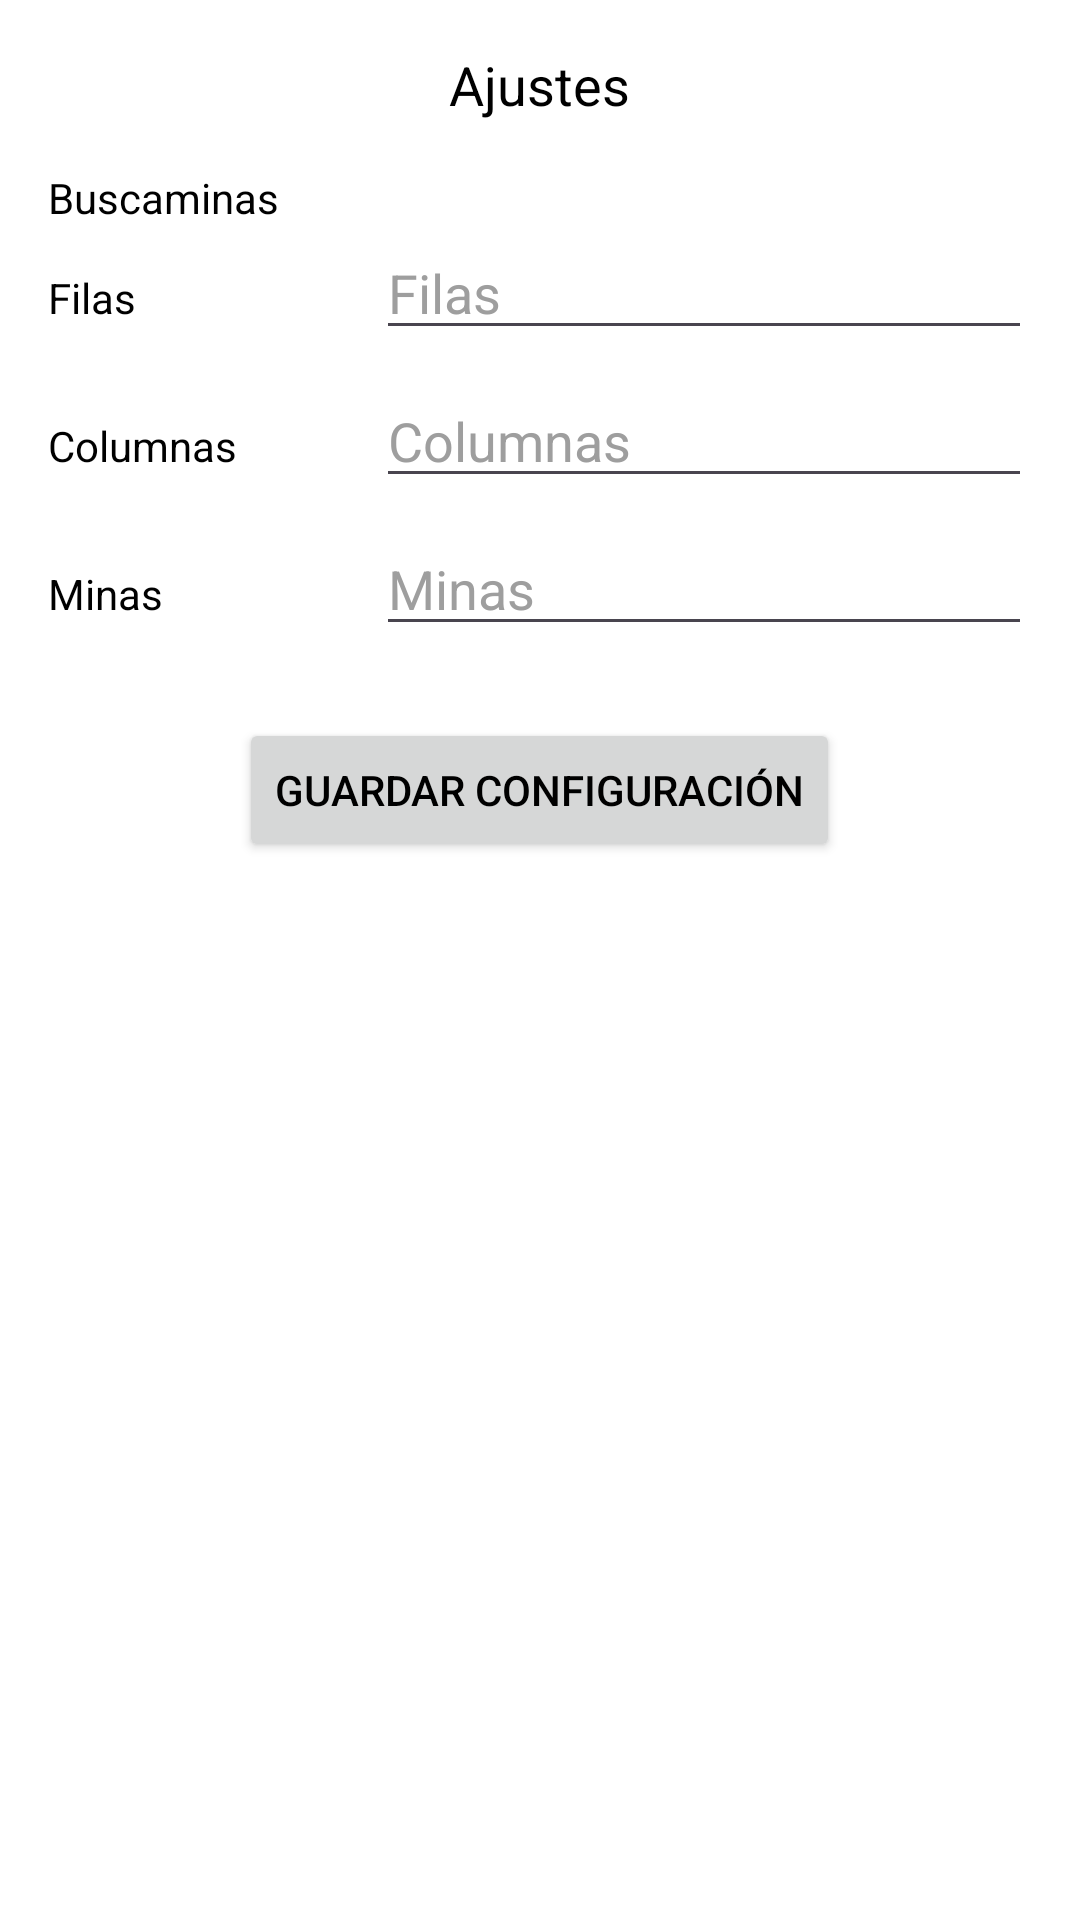

Here is an Android app screen rendered from its layout file. Give the layout XML and the strings, colors and styles it references.
<!-- AndroidManifest.xml: application theme PracticaAndroidTheme -->
<!-- res/layout/settings_fragment.xml -->
<LinearLayout xmlns:android="http://schemas.android.com/apk/res/android"
    xmlns:tools="http://schemas.android.com/tools"
    android:layout_width="match_parent"
    android:layout_height="match_parent"
    android:orientation="vertical"
    android:padding="16dp"
    tools:context=".ui.settings.SettingsFragment">

    <TextView
        android:layout_width="wrap_content"
        android:layout_height="wrap_content"
        android:layout_gravity="center_horizontal"
        android:paddingBottom="16dp"
        android:text="@string/action_settings"
        android:textSize="18sp" />

    <TextView
        android:id="@+id/textView3"
        android:layout_width="match_parent"
        android:layout_height="wrap_content"
        android:text="@string/minesweeper" />

    <LinearLayout
        android:layout_width="match_parent"
        android:layout_height="wrap_content"
        android:orientation="horizontal"
        android:paddingBottom="8dp">

        <TextView
            android:layout_width="0dp"
            android:layout_height="wrap_content"
            android:layout_weight="1"
            android:gravity="start"
            android:paddingEnd="6dp"
            android:text="@string/rows" />

        <EditText
            android:id="@+id/editTextRows"
            android:layout_width="0dp"
            android:layout_height="wrap_content"
            android:layout_weight="2"
            android:hint="@string/rows"
            android:inputType="number" />
    </LinearLayout>

    <LinearLayout
        android:layout_width="match_parent"
        android:layout_height="wrap_content"
        android:orientation="horizontal"
        android:paddingBottom="8dp">

        <TextView
            android:layout_width="0dp"
            android:layout_height="wrap_content"
            android:layout_weight="1"
            android:gravity="start"
            android:paddingEnd="6dp"
            android:text="@string/columns" />

        <EditText
            android:id="@+id/editTextCols"
            android:layout_width="0dp"
            android:layout_height="wrap_content"
            android:layout_weight="2"
            android:hint="@string/columns"
            android:inputType="number" />
    </LinearLayout>

    <LinearLayout
        android:layout_width="match_parent"
        android:layout_height="wrap_content"
        android:orientation="horizontal"
        android:paddingBottom="8dp">

        <TextView
            android:layout_width="0dp"
            android:layout_height="wrap_content"
            android:layout_weight="1"
            android:gravity="start"
            android:paddingEnd="6dp"
            android:text="@string/mines" />

        <EditText
            android:id="@+id/editTextMines"
            android:layout_width="0dp"
            android:layout_height="wrap_content"
            android:layout_weight="2"
            android:hint="@string/mines"
            android:inputType="number" />
    </LinearLayout>

    <Button
        android:id="@+id/saveConfigButton"
        android:layout_width="wrap_content"
        android:layout_height="wrap_content"
        android:layout_gravity="center_horizontal"
        android:layout_marginTop="16dp"
        android:text="@string/saveSettings" />
</LinearLayout>
<!-- resources referenced by this layout -->
<resources>
  <string name="action_settings">Ajustes</string>
  <string name="columns">Columnas</string>
  <string name="mines">Minas</string>
  <string name="minesweeper">Buscaminas</string>
  <string name="rows">Filas</string>
  <string name="saveSettings">Guardar Configuración</string>
  <style name="PracticaAndroidTheme" parent="Theme.Material3.Light">
          <item name="colorPrimary">@color/primary</item>
          <item name="colorPrimaryVariant">@color/primary_dark</item>
          <item name="colorOnPrimary">@color/text</item>
          <item name="colorSecondary">@color/secondary</item>
          <item name="colorSecondaryVariant">@color/secondary_dark</item>
          <item name="colorOnSecondary">@color/text</item>
          <item name="android:windowBackground">@color/background</item>
          <item name="android:textColor">@color/text</item>
          <item name="android:textColorHint">@color/hint</item>
          <item name="actionBarStyle">@style/PracticaAndroidTheme.ActionBar</item>
      </style>
  <color name="primary">#1A73E8</color>
  <color name="primary_dark">#125688</color>
  <color name="text">#000000</color>
  <color name="secondary">#E0E0E0</color>
  <color name="secondary_dark">#9E9E9E</color>
  <color name="background">#FFFFFF</color>
  <color name="hint">#9E9E9E</color>
  <style name="PracticaAndroidTheme.ActionBar" parent="Widget.Material3.ActionBar.Solid">
          <item name="background">@color/primary</item>
          <item name="titleTextColor">@color/text</item>
          <item name="subtitleTextColor">@color/text</item>
      </style>
</resources>
